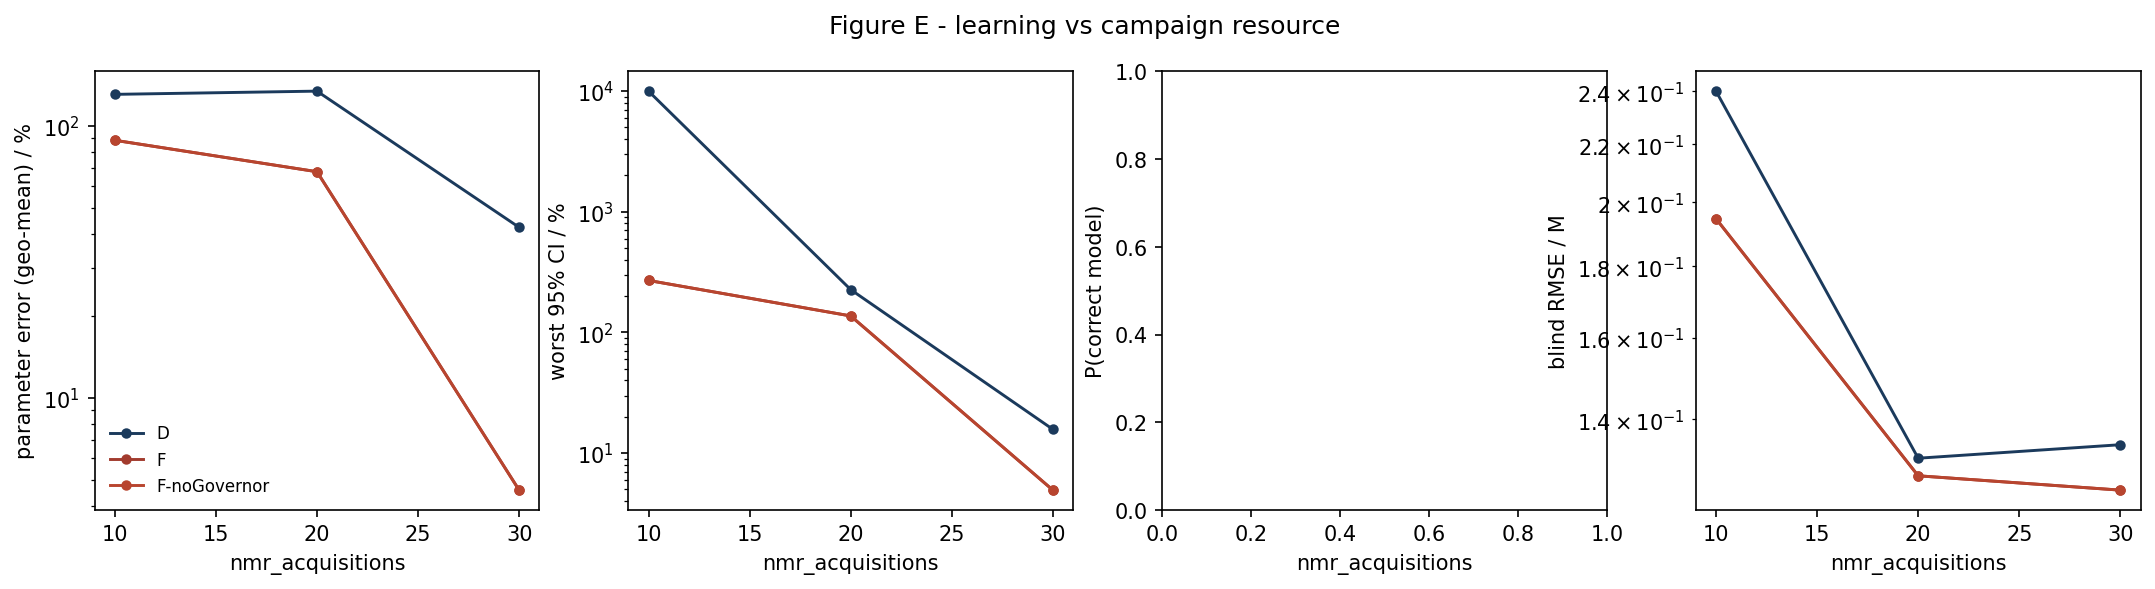

The data file committed next to this chart (first rows):
strategy, nmr_acquisitions, param_err_pct, max_rel_ci_pct, p_correct, blind_rmse_M
D, 10.0, 130.3, 10000, nan, 0.2401
D, 20.0, 133.9, 226.5, nan, 0.1313
D, 30.0, 42.32, 15.74, nan, 0.1343
F, 10.0, 88.38, 269.8, nan, 0.1947
F, 20.0, 67.75, 137.1, nan, 0.1276
F, 30.0, 4.584, 4.935, nan, 0.1246
F-noGovernor, 10.0, 88.38, 269.8, nan, 0.1947
F-noGovernor, 20.0, 67.75, 137.1, nan, 0.1276
F-noGovernor, 30.0, 4.584, 4.935, nan, 0.1246
